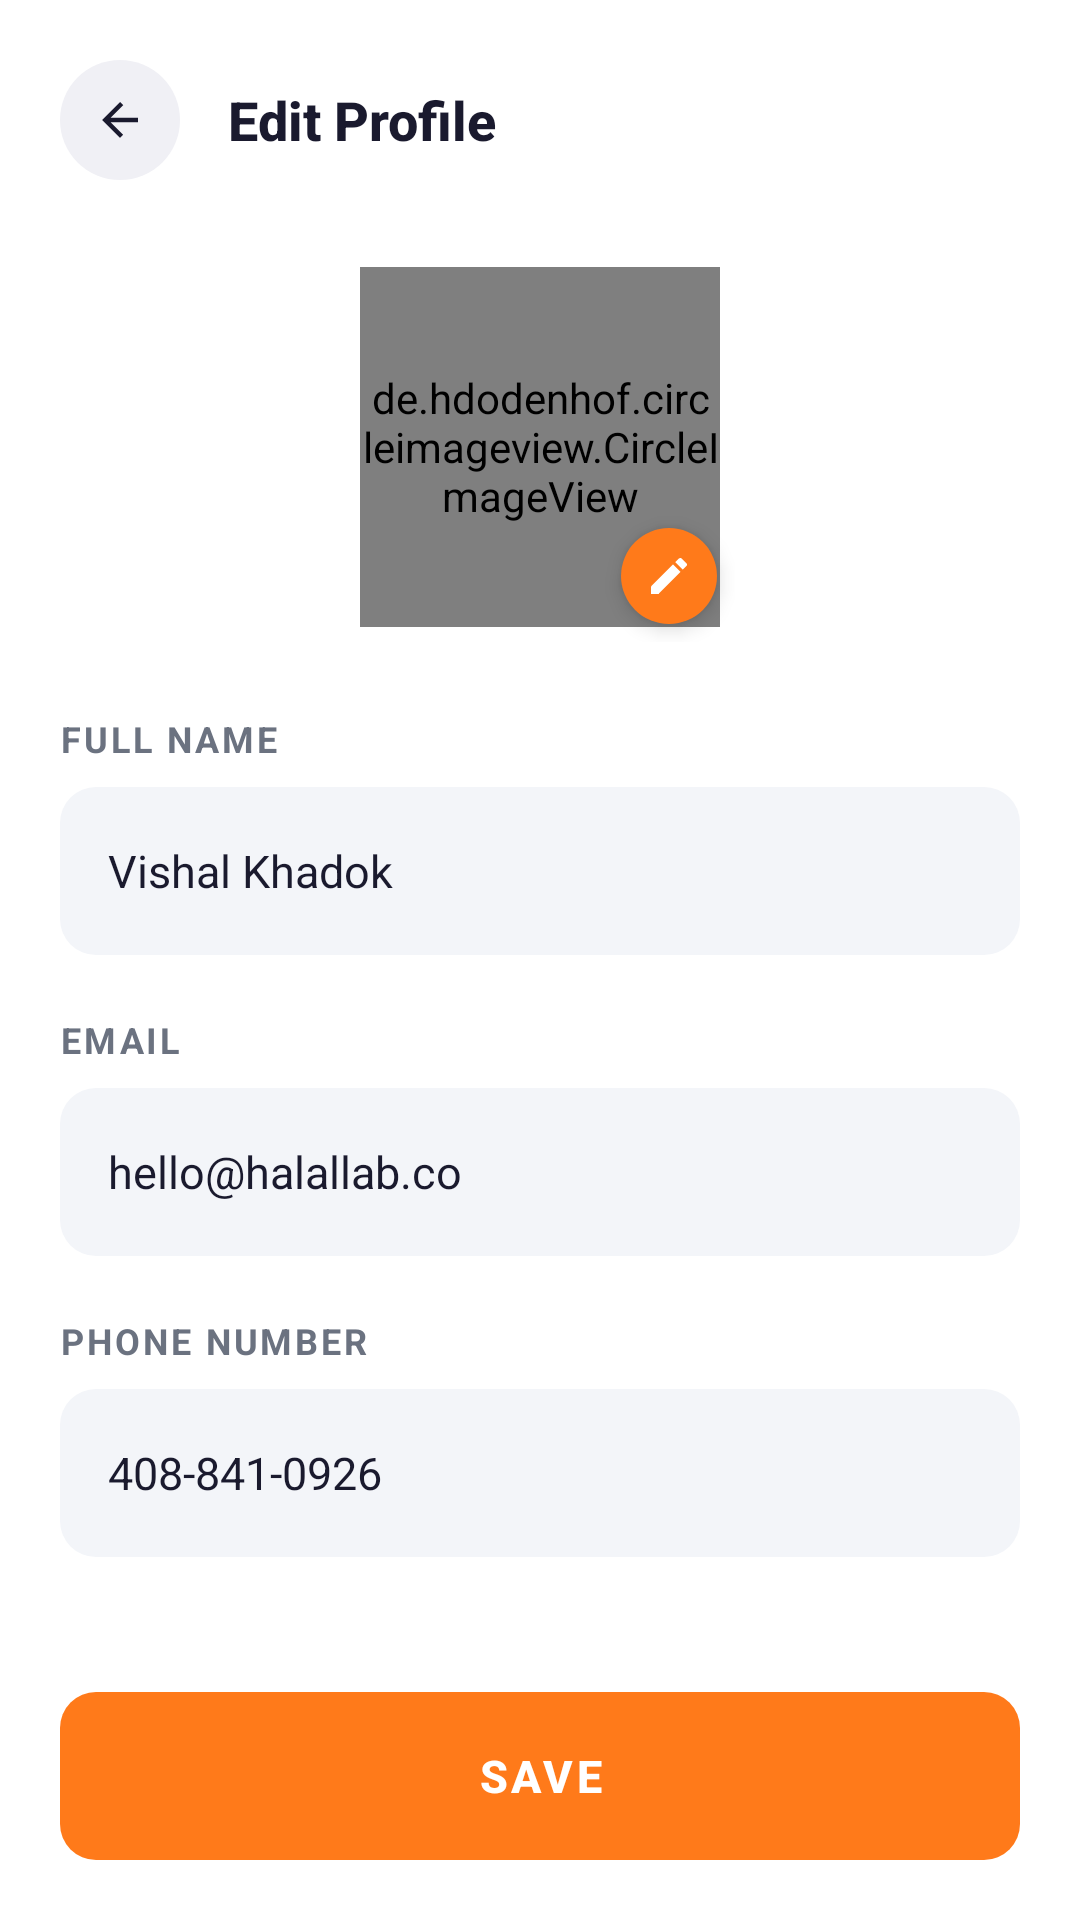

Write the Android layout XML for this screen, with the resource values it uses.
<!-- AndroidManifest.xml: application theme Theme.App -->
<!-- res/layout/fragment_edit_profile.xml -->
<?xml version="1.0" encoding="utf-8"?>
<LinearLayout xmlns:android="http://schemas.android.com/apk/res/android"
    xmlns:app="http://schemas.android.com/apk/res-auto"
    android:layout_width="match_parent"
    android:layout_height="match_parent"
    android:orientation="vertical"
    android:background="#FFFFFF"
    android:padding="20dp">

    
    <LinearLayout
        android:layout_width="match_parent"
        android:layout_height="wrap_content"
        android:orientation="horizontal"
        android:gravity="center_vertical"
        android:layout_marginBottom="24dp">

        
        <FrameLayout
            android:id="@+id/btn_back"
            android:layout_width="40dp"
            android:layout_height="40dp"
            android:background="@drawable/bg_circle_gray"
            android:clickable="true"
            android:focusable="true">

            <ImageView
                android:layout_width="18dp"
                android:layout_height="18dp"
                android:layout_gravity="center"
                android:contentDescription="Back"
                android:src="@drawable/ic_arrow_back"
                app:tint="#1A1A2E" />

        </FrameLayout>

        
        <TextView
            android:id="@+id/tv_title"
            android:layout_width="wrap_content"
            android:layout_height="wrap_content"
            android:fontFamily="sans-serif-medium"
            android:text="Edit Profile"
            android:textColor="#1A1A2E"
            android:textSize="18sp"
            android:textStyle="bold"
            android:layout_marginStart="16dp" />

    </LinearLayout>

    
    <ScrollView
        android:layout_width="match_parent"
        android:layout_height="0dp"
        android:layout_weight="1"
        android:fillViewport="true"
        android:scrollbars="none">

        <LinearLayout
            android:layout_width="match_parent"
            android:layout_height="wrap_content"
            android:orientation="vertical"
            android:gravity="center_horizontal">

            
            <FrameLayout
                android:id="@+id/layout_avatar"
                android:layout_width="130dp"
                android:layout_height="130dp"
                android:layout_marginBottom="24dp">

                
                <de.hdodenhof.circleimageview.CircleImageView
                    android:id="@+id/iv_avatar"
                    android:layout_width="120dp"
                    android:layout_height="120dp"
                    android:layout_gravity="center"
                    android:src="@drawable/img_demo_avatar"
                    app:civ_border_color="#F0E0D6"
                    app:civ_border_width="0dp" />

                
                <FrameLayout
                    android:id="@+id/btn_edit_avatar"
                    android:layout_width="32dp"
                    android:layout_height="32dp"
                    android:layout_gravity="bottom|end"
                    android:layout_marginEnd="6dp"
                    android:layout_marginBottom="6dp"
                    android:background="@drawable/bg_circle_orange"
                    android:clickable="true"
                    android:elevation="4dp"
                    android:focusable="true">

                    <ImageView
                        android:layout_width="16dp"
                        android:layout_height="16dp"
                        android:layout_gravity="center"
                        android:contentDescription="Edit avatar"
                        android:src="@drawable/ic_pencil"
                        app:tint="#FFFFFF" />

                </FrameLayout>

            </FrameLayout>

            

            
            <TextView
                android:id="@+id/lbl_full_name"
                android:layout_width="match_parent"
                android:layout_height="wrap_content"
                android:letterSpacing="0.08"
                android:text="FULL NAME"
                android:textColor="#6B7280"
                android:textSize="12sp"
                android:textStyle="bold"
                android:layout_marginBottom="8dp" />

            
            <EditText
                android:id="@+id/et_full_name"
                android:layout_width="match_parent"
                android:layout_height="56dp"
                android:background="@drawable/bg_edittext"
                android:hint="Full Name"
                android:inputType="textPersonName"
                android:paddingStart="16dp"
                android:paddingEnd="16dp"
                android:text="Vishal Khadok"
                android:textColor="#1A1A2E"
                android:textColorHint="#9CA3AF"
                android:textSize="15sp"
                android:layout_marginBottom="20dp" />

            
            <TextView
                android:id="@+id/lbl_email"
                android:layout_width="match_parent"
                android:layout_height="wrap_content"
                android:letterSpacing="0.08"
                android:text="EMAIL"
                android:textColor="#6B7280"
                android:textSize="12sp"
                android:textStyle="bold"
                android:layout_marginBottom="8dp" />

            
            <EditText
                android:id="@+id/et_email"
                android:layout_width="match_parent"
                android:layout_height="56dp"
                android:background="@drawable/bg_edittext"
                android:hint="Email"
                android:inputType="textEmailAddress"
                android:paddingStart="16dp"
                android:paddingEnd="16dp"
                android:text="hello@halallab.co"
                android:textColor="#1A1A2E"
                android:textColorHint="#9CA3AF"
                android:textSize="15sp"
                android:layout_marginBottom="20dp" />

            
            <TextView
                android:id="@+id/lbl_phone"
                android:layout_width="match_parent"
                android:layout_height="wrap_content"
                android:letterSpacing="0.08"
                android:text="PHONE NUMBER"
                android:textColor="#6B7280"
                android:textSize="12sp"
                android:textStyle="bold"
                android:layout_marginBottom="8dp" />

            
            <EditText
                android:id="@+id/et_phone"
                android:layout_width="match_parent"
                android:layout_height="56dp"
                android:background="@drawable/bg_edittext"
                android:hint="Phone Number"
                android:inputType="phone"
                android:paddingStart="16dp"
                android:paddingEnd="16dp"
                android:text="408-841-0926"
                android:textColor="#1A1A2E"
                android:textColorHint="#9CA3AF"
                android:textSize="15sp"
                android:layout_marginBottom="24dp" />

        </LinearLayout>
    </ScrollView>

    
    <Button
        android:id="@+id/btn_save"
        android:layout_width="match_parent"
        android:layout_height="56dp"
        android:background="@drawable/bg_button"
        android:letterSpacing="0.08"
        android:stateListAnimator="@null"
        android:text="SAVE"
        android:textColor="#FFFFFF"
        android:textSize="15sp"
        android:textStyle="bold"
        android:layout_marginTop="16dp" />

</LinearLayout>
<!-- resources referenced by this layout -->
<resources>
  <!-- drawable bg_button (drawable) -->
  <?xml version="1.0" encoding="utf-8"?>
  <shape xmlns:android="http://schemas.android.com/apk/res/android"
      android:shape="rectangle">
  
      <solid android:color="#FF7A1A" />
  
      <corners android:radius="12dp" />
  
  </shape>
  <!-- drawable bg_circle_gray (drawable) -->
  <?xml version="1.0" encoding="utf-8"?>
  <shape xmlns:android="http://schemas.android.com/apk/res/android"
      android:shape="oval">
  
      <solid android:color="#F0F0F5" />
  
  </shape>
  <!-- drawable bg_circle_orange (drawable) -->
  <?xml version="1.0" encoding="utf-8"?>
  <shape xmlns:android="http://schemas.android.com/apk/res/android"
      android:shape="oval">
  
      <solid android:color="#FF7A1A" />
  
  </shape>
  <!-- drawable bg_edittext (drawable) -->
  <?xml version="1.0" encoding="utf-8"?>
  <shape xmlns:android="http://schemas.android.com/apk/res/android"
      android:shape="rectangle">
  
      <solid android:color="#F3F5F9" />
  
      <corners android:radius="12dp" />
  
      <stroke
          android:width="0dp"
          android:color="@android:color/transparent" />
  
  </shape>
  <!-- drawable ic_arrow_back (drawable) -->
  <?xml version="1.0" encoding="utf-8"?>
  <vector xmlns:android="http://schemas.android.com/apk/res/android"
      android:width="24dp"
      android:height="24dp"
      android:viewportWidth="24"
      android:viewportHeight="24">
      <path
          android:fillColor="#1A1A1A"
          android:pathData="M20,11H7.83L13.42,5.41L12,4L4,12L12,20L13.41,18.59L7.83,13H20V11Z" />
  </vector>
  <!-- drawable ic_pencil (drawable) -->
  <?xml version="1.0" encoding="utf-8"?>
  <vector xmlns:android="http://schemas.android.com/apk/res/android"
      android:width="24dp"
      android:height="24dp"
      android:viewportWidth="24"
      android:viewportHeight="24">
      <path
          android:fillColor="#FFFFFF"
          android:pathData="M3,17.25V21H6.75L17.81,9.94L14.06,6.19L3,17.25ZM20.71,7.04C21.1,6.65 21.1,6.02 20.71,5.63L18.37,3.29C17.98,2.9 17.35,2.9 16.96,3.29L15.13,5.12L18.88,8.87L20.71,7.04Z" />
  </vector>
  <!-- drawable img_demo_avatar: jpg bitmap (drawable, 3805 bytes) -->
  <style name="Theme.App" parent="Base.Theme.App" />
  <style name="Base.Theme.App" parent="Theme.Material3.DayNight.NoActionBar">
          
          
      </style>
</resources>
